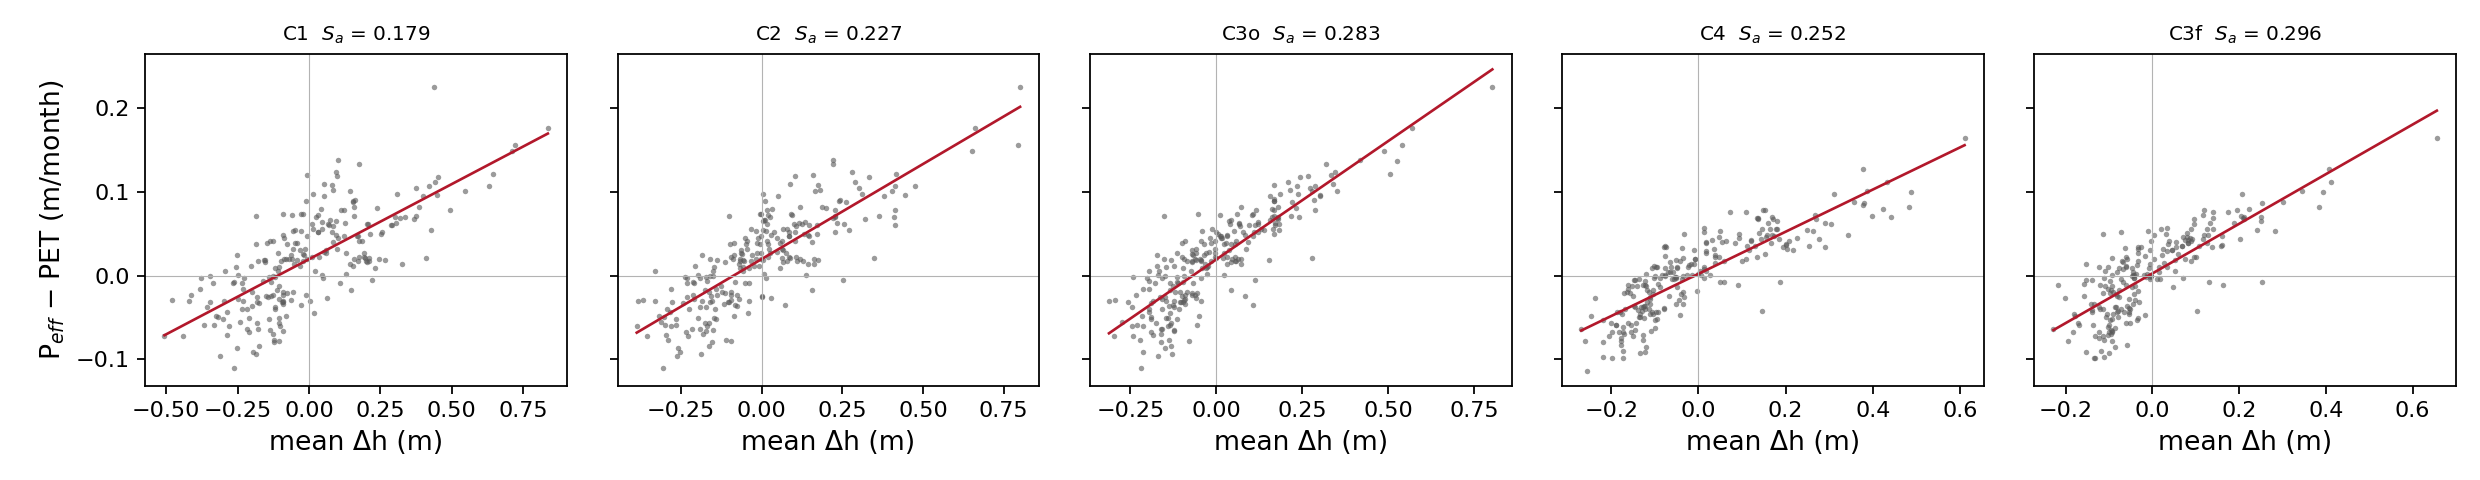

Values plotted in this chart, from the file beside it:
Cluster, Cluster_Label, n_wells, n_months, apparent_Sy, drainage_at_steady_level_m, r2, Sy_wtf_cluster_median, min_wells_per_month
1, C1 (Lake Edge), 7, 237, 0.1793, 0.01973, 0.5252, 0.2083, 2
2, C2 (Dune), 23, 247, 0.2272, 0.01985, 0.6699, 0.2725, 2
3, C3o (Western Dune, open), 12, 251, 0.2827, 0.01958, 0.7503, 0.3514, 2
4, C4 (Main Forest), 9, 237, 0.2516, 0.002199, 0.731, 0.252, 2
5, C3f (Western Dune, forest), 5, 223, 0.2964, 0.002682, 0.6427, 0.3269, 2
